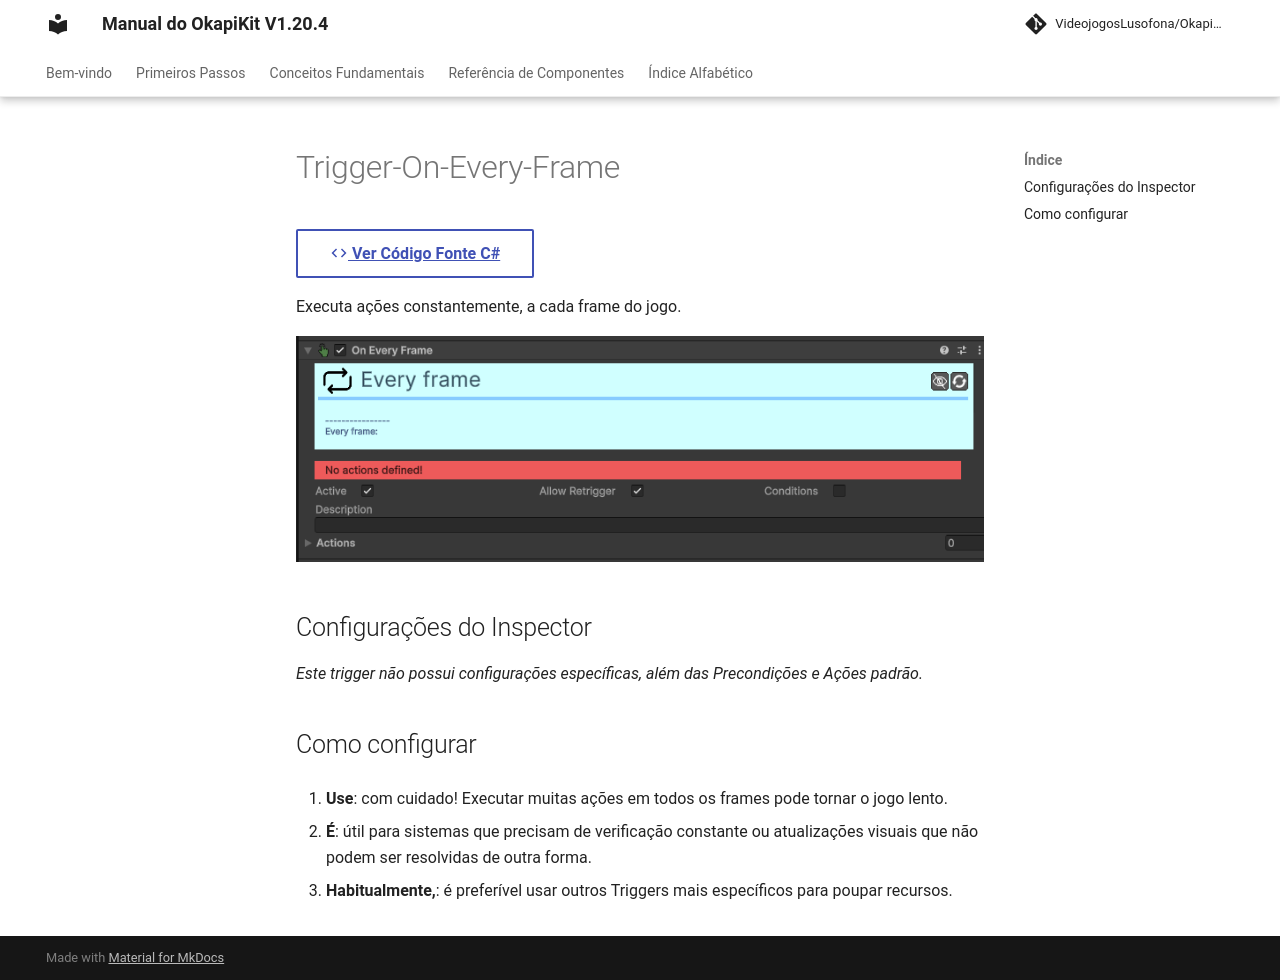

repository: pedrobaratafernandes/okapikit-manual · page: component/trigger/Trigger-On-Every-Frame/index.html · generator: mkdocs

# Trigger-On-Every-Frame

[:material-code-tags: Ver Código Fonte C#](https://github.com/VideojogosLusofona/OkapiKit/blob/main/Assets/OkapiKit/Scripts/Triggers/TriggerOnEveryFrame.cs){ .md-button }



Executa ações constantemente, a cada frame do jogo.

![Trigger On Every Frame](../../assets/images/trigger/Trigger-On-Every-Frame.png)

## Configurações do Inspector

*Este trigger não possui configurações específicas, além das Precondições e Ações padrão.*

## Como configurar

1. **Use**: com cuidado! Executar muitas ações em todos os frames pode tornar o jogo lento.

2. **É**: útil para sistemas que precisam de verificação constante ou atualizações visuais que não podem ser resolvidas de outra forma.

3. **Habitualmente,**: é preferível usar outros Triggers mais específicos para poupar recursos.
